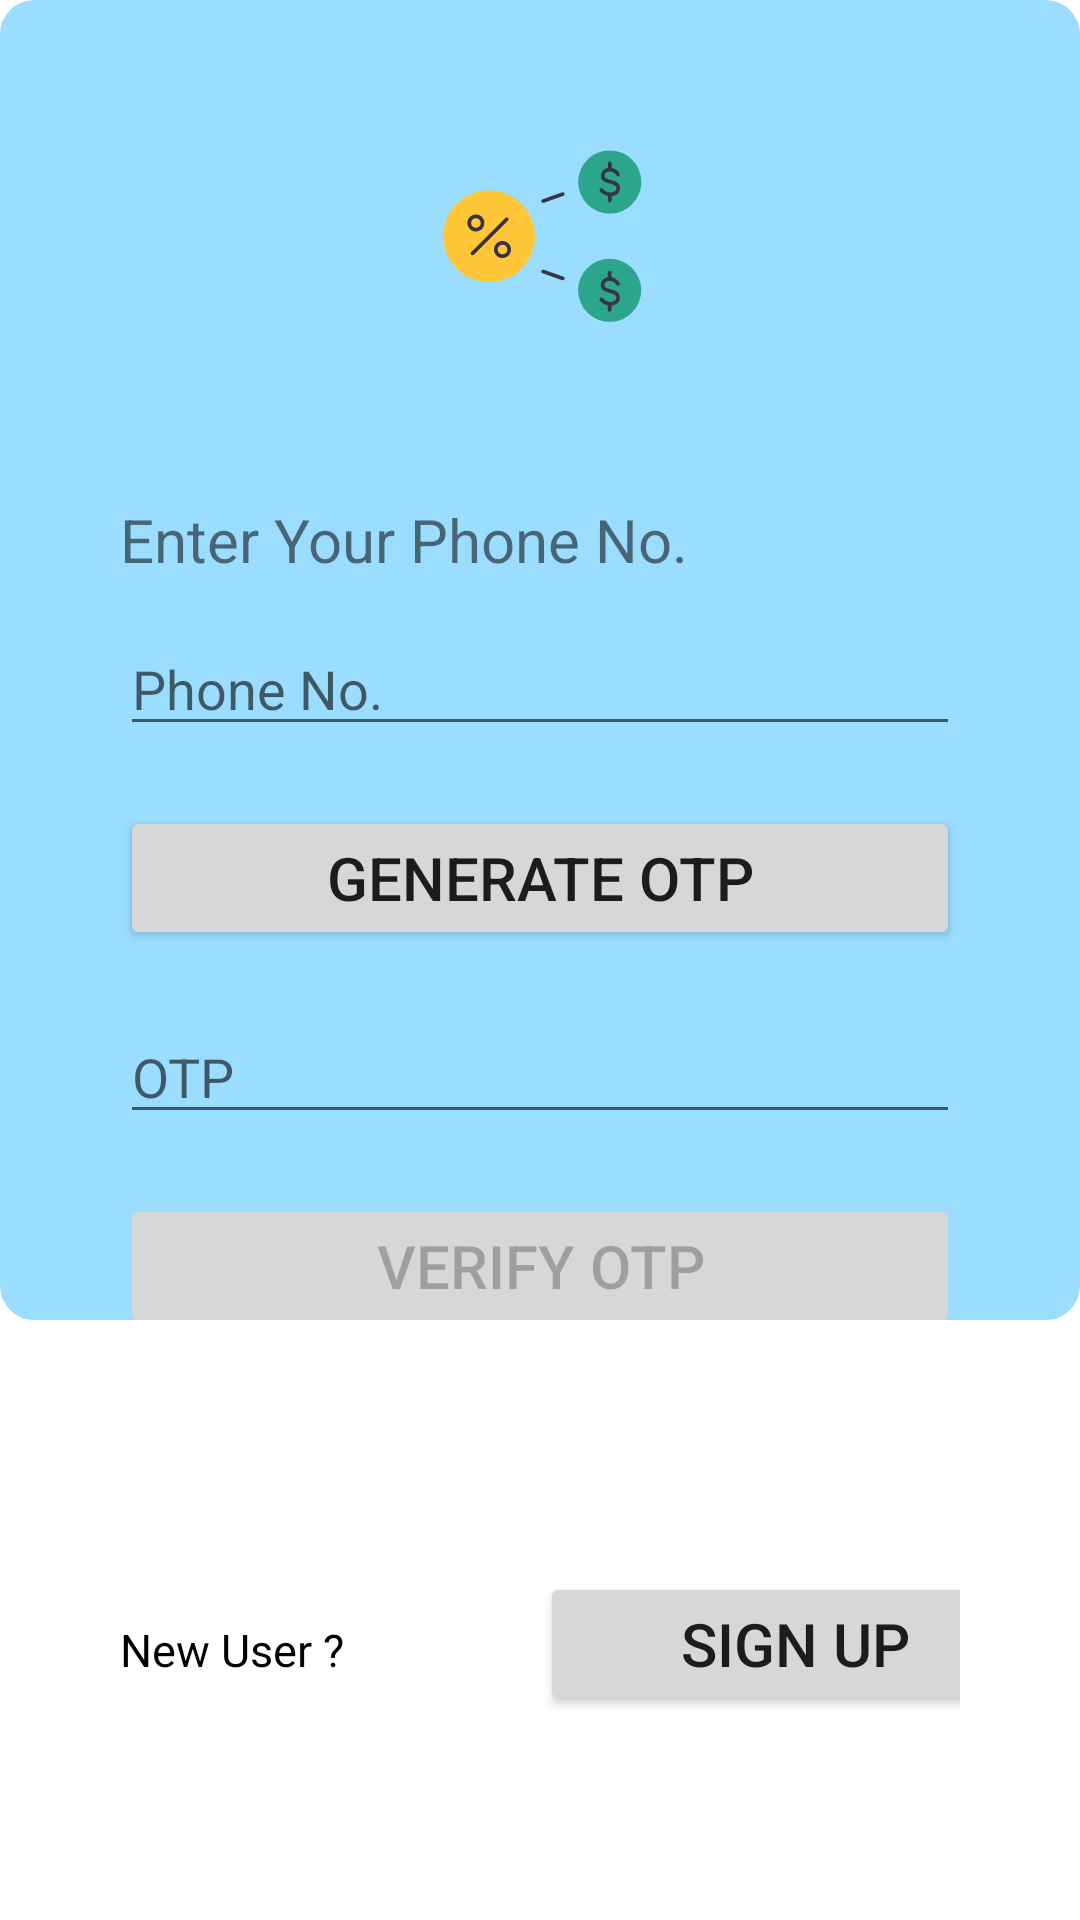

Here is an Android app screen rendered from its layout file. Give the layout XML and the strings, colors and styles it references.
<!-- AndroidManifest.xml: application theme Theme.EzbillApp -->
<!-- res/layout/activity_login.xml -->
<?xml version="1.0" encoding="utf-8"?>
<RelativeLayout xmlns:android="http://schemas.android.com/apk/res/android"
    xmlns:app="http://schemas.android.com/apk/res-auto"
    xmlns:tools="http://schemas.android.com/tools"
    android:layout_width="match_parent"
    android:layout_height="match_parent"
    android:orientation="vertical"
    tools:context=".LoginActivity">

    <LinearLayout
        android:layout_width="match_parent"
        android:layout_height="440dp"
        android:background="@drawable/layout_bg"
        android:gravity="center"
        android:orientation="vertical"></LinearLayout>

    <LinearLayout
        android:layout_width="390dp"
        android:layout_height="710dp"
        android:layout_marginStart="40dp"
        android:layout_marginTop="40dp"
        android:layout_marginEnd="40dp"
        android:layout_marginBottom="40dp"
        android:orientation="vertical">

        <ImageView
            android:id="@+id/imageView"
            android:layout_width="300dp"
            android:layout_height="320dp"
            android:layout_gravity="center"
            android:layout_marginBottom="40dp"
            android:layout_weight="1"
            app:srcCompat="@drawable/ic__45_dividends" />

        <TextView
            android:id="@+id/text"
            android:layout_width="200dp"
            android:layout_height="30dp"
            android:layout_gravity="center|left"
            android:layout_marginTop="10dp"
            android:layout_marginBottom="10dp"
            android:text="Enter Your Phone No."
            android:textSize="20dp" />

        <EditText
            android:id="@+id/phone"
            android:layout_width="match_parent"
            android:layout_height="wrap_content"
            android:layout_marginTop="1dp"
            android:layout_marginBottom="20dp"
            android:ems="10"
            android:hint="Phone No."
            android:inputType="phone" />

        <Button
            android:id="@+id/btngenerateOTP"
            android:layout_width="match_parent"
            android:layout_height="wrap_content"
            android:layout_marginBottom="20dp"
            android:text="Generate OTP"
            android:textSize="20dp"
            app:cornerRadius="30dp" />

        <EditText
            android:id="@+id/otp"
            android:layout_width="match_parent"
            android:layout_height="wrap_content"
            android:layout_marginBottom="20dp"
            android:hint="OTP"
            android:inputType="number" />

        <Button
            android:id="@+id/btnverifyOTP"
            android:layout_width="match_parent"
            android:layout_height="wrap_content"
            android:layout_marginBottom="20dp"
            android:enabled="false"
            android:text="Verify OTP"
            android:textSize="20dp"
            app:cornerRadius="30dp" />


        <ProgressBar
            android:id="@+id/bar"
            android:layout_width="wrap_content"
            android:layout_height="wrap_content"
            android:layout_gravity="center"
            android:layout_marginBottom="10dp"
            android:visibility="invisible" />

        <LinearLayout
            android:layout_width="match_parent"
            android:layout_height="76dp"
            android:orientation="horizontal">

            <TextView
                android:id="@+id/editTextTextPersonName"
                android:layout_width="120dp"
                android:layout_height="wrap_content"
                android:hint="New User"
                android:inputType="textPersonName"
                android:text="New User ?"
                android:textColor="@color/black"
                android:textSize="15dp" />

            <Button
                android:id="@+id/signup_btn"
                android:layout_width="170dp"
                android:layout_height="wrap_content"
                android:layout_marginLeft="20dp"
                android:layout_marginBottom="20dp"
                android:text="Sign Up"
                android:textSize="20dp"
                app:cornerRadius="30dp" />

        </LinearLayout>

    </LinearLayout>


</RelativeLayout>
<!-- resources referenced by this layout -->
<resources>
  <color name="black">#FF000000</color>
  <!-- drawable ic__45_dividends: vector/xml drawable (drawable, 5416 chars, omitted) -->
  <!-- drawable layout_bg (drawable) -->
  <?xml version="1.0" encoding="UTF-8"?>
  <shape xmlns:android="http://schemas.android.com/apk/res/android">
      <solid android:color="#9bddff"/>
      <stroke android:width="3dp" android:color="#9bddff" />
      <corners android:radius="10dp"/>
      <padding android:left="0dp" android:top="0dp" android:right="0dp" android:bottom="0dp" />
  </shape>
  <style name="Theme.EzbillApp" parent="Theme.MaterialComponents.DayNight.DarkActionBar">
          
          <item name="colorPrimary">@color/colorTextMain</item>
          <item name="colorPrimaryVariant">@color/colorTextMain</item>
          <item name="colorOnPrimary">@color/white</item>
          
          <item name="colorSecondary">@color/teal_200</item>
          <item name="colorSecondaryVariant">@color/teal_700</item>
          <item name="colorOnSecondary">@color/black</item>
          
          <item name="android:statusBarColor" tools:targetApi="l">?attr/colorPrimaryVariant</item>
          
      </style>
  <color name="colorTextMain">#3C6086</color>
  <color name="white">#FFFFFFFF</color>
  <color name="teal_200">#FF03DAC5</color>
  <color name="teal_700">#FF018786</color>
</resources>
